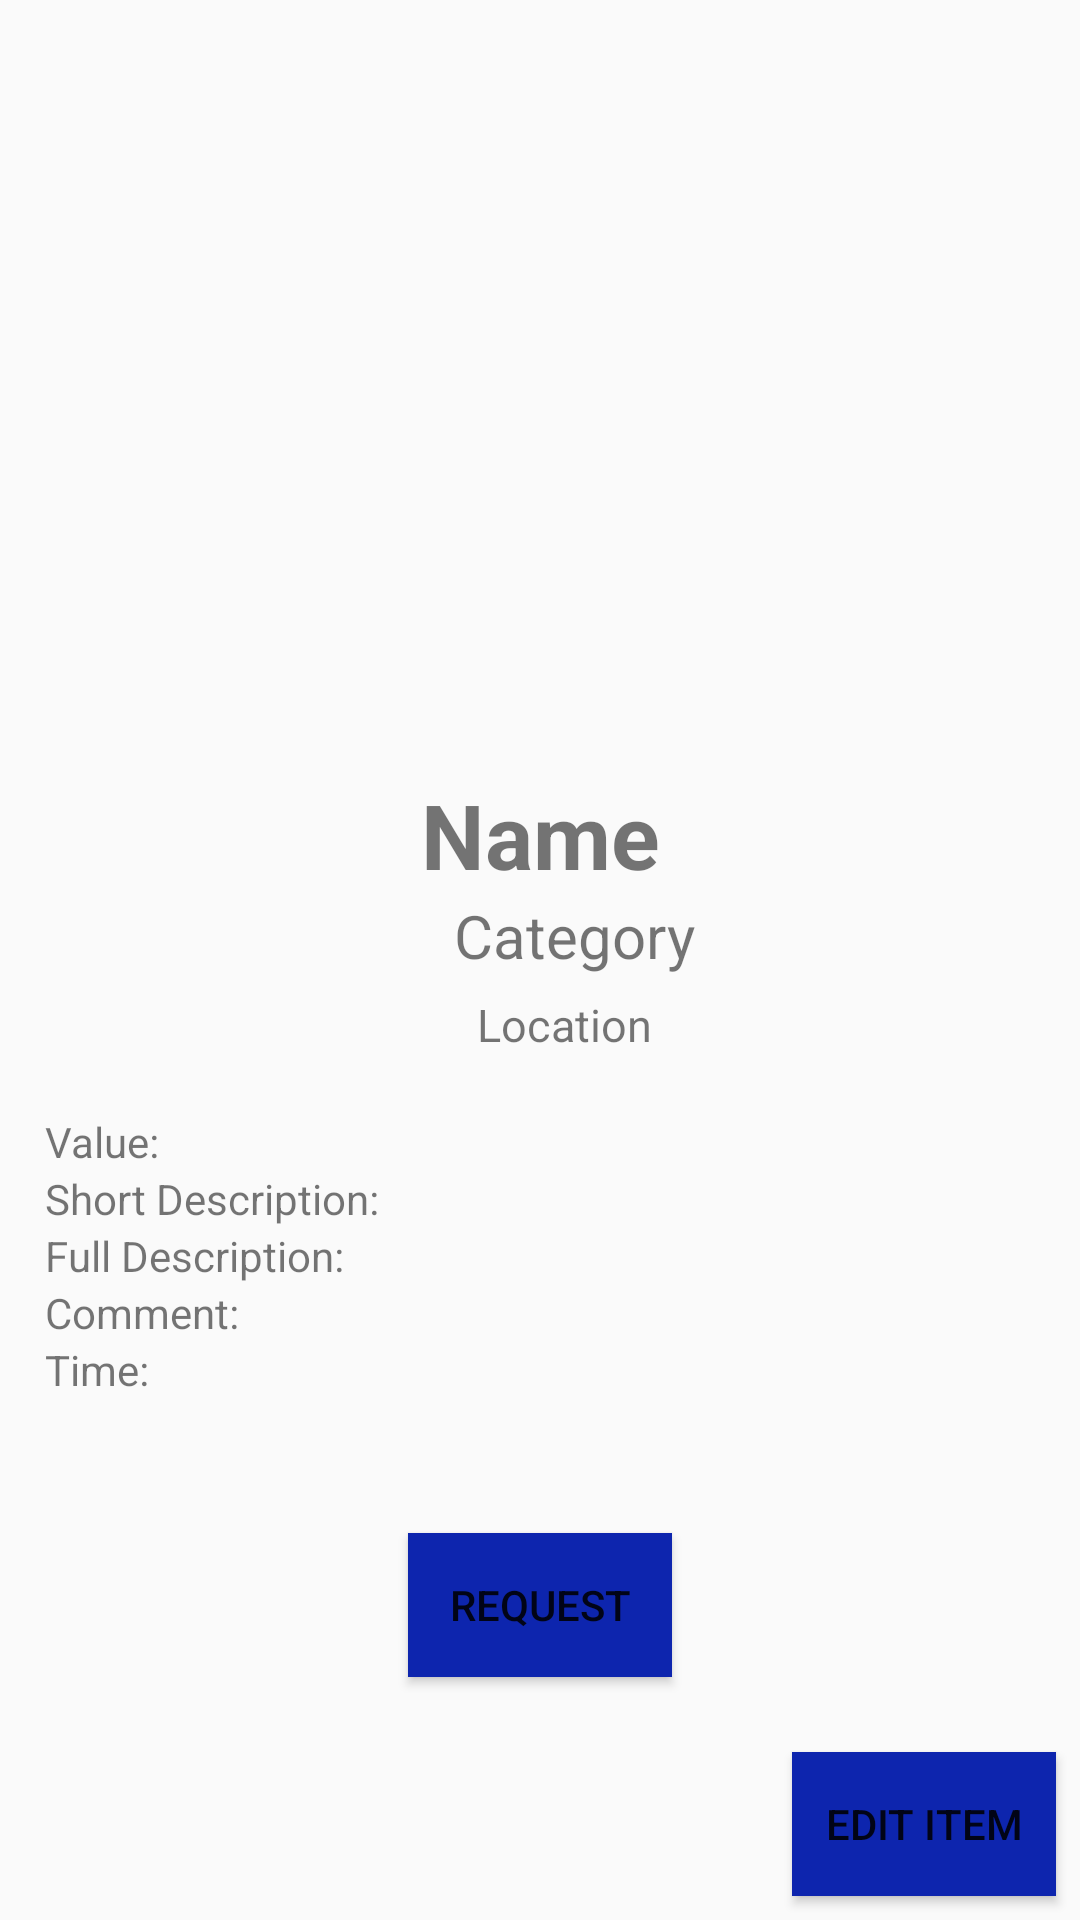

Produce the Android XML layout that renders to this screen, including the resource entries it uses.
<!-- AndroidManifest.xml: application theme AppTheme -->
<!-- res/layout/activity_donation_item_detail.xml -->
<?xml version="1.0" encoding="utf-8"?>
<RelativeLayout xmlns:android="http://schemas.android.com/apk/res/android"
    xmlns:app="http://schemas.android.com/apk/res-auto"
    xmlns:tools="http://schemas.android.com/tools"
android:layout_width="match_parent"
android:layout_height="match_parent"
tools:context=".controllers.DonationDetailsActivity">

    <TextView
        android:id="@+id/name"
        android:layout_width="match_parent"
        android:layout_height="wrap_content"
        android:layout_alignParentStart="true"
        android:layout_alignParentTop="true"
        android:layout_marginStart="0dp"
        android:layout_marginTop="258dp"
        android:text="Name"
        android:textAlignment="center"
        android:textSize="30sp"
        android:textStyle="bold" />

    <TextView
        android:id="@+id/location"
        android:layout_width="228dp"
        android:layout_height="wrap_content"
        android:layout_below="@+id/name"
        android:layout_alignParentStart="true"
        android:layout_marginStart="74dp"
        android:layout_marginTop="33dp"
        android:text="Location"
        android:textAlignment="center"
        android:textSize="15sp" />

    <TextView
        android:id="@+id/category"
        android:layout_width="249dp"
        android:layout_height="wrap_content"
        android:layout_below="@+id/name"
        android:layout_alignParentStart="true"
        android:layout_marginStart="67dp"
        android:layout_marginTop="0dp"
        android:text="Category"
        android:textAlignment="center"
        android:textSize="20sp" />

    <LinearLayout
        android:id="@+id/layout"
        android:layout_width="match_parent"
        android:layout_height="203dp"
        android:layout_alignParentStart="true"
        android:layout_alignParentTop="true"
        android:layout_marginStart="0dp"
        android:layout_marginTop="271dp"
        android:orientation="vertical">

        <TextView
            android:id="@+id/value"
            android:layout_width="match_parent"
            android:layout_height="wrap_content"
            android:layout_marginStart="15dp"
            android:layout_marginTop="100dp"
            android:text="Value:" />

        <TextView
            android:id="@+id/shortDescription"
            android:layout_width="match_parent"
            android:layout_height="wrap_content"
            android:layout_marginStart="15dp"
            android:text="Short Description:" />

        <TextView
            android:id="@+id/fullDescription"
            android:layout_width="match_parent"
            android:layout_height="wrap_content"
            android:layout_marginStart="15dp"
            android:text="Full Description:" />

        <TextView
            android:id="@+id/comment"
            android:layout_width="match_parent"
            android:layout_height="wrap_content"
            android:layout_marginStart="15dp"
            android:text="Comment:" />

        <TextView
            android:id="@+id/timeStamp"
            android:layout_width="match_parent"
            android:layout_height="wrap_content"
            android:layout_marginStart="15dp"
            android:text="Time:" />

    </LinearLayout>

    <ImageView
        android:id="@+id/photoView"
        android:layout_width="match_parent"
        android:layout_height="255dp"
        android:layout_alignParentStart="true"
        android:layout_alignParentTop="true"
        android:layout_marginStart="0dp"
        android:layout_marginTop="0dp"
        android:contentDescription="Image of Donation"
        tools:srcCompat="@tools:sample/backgrounds/scenic" />

    <Button
        android:id="@+id/editBtn"
        android:layout_width="wrap_content"
        android:layout_height="wrap_content"
        android:layout_alignParentEnd="true"
        android:layout_alignParentBottom="true"
        android:layout_marginEnd="8dp"
        android:layout_marginBottom="8dp"
        android:background="@color/colorPrimary"
        android:text="Edit Item"
        android:textColor="@color/common_google_signin_btn_text_dark_default" />

    <Button
        android:id="@+id/request"
        android:layout_width="wrap_content"
        android:layout_height="wrap_content"
        android:layout_below="@+id/layout"
        android:layout_centerHorizontal="true"
        android:layout_marginTop="37dp"
        android:background="@color/colorPrimary"
        android:text="Request"
        android:textColor="@color/common_google_signin_btn_text_dark_default" />
</RelativeLayout>
<!-- resources referenced by this layout -->
<resources>
  <color name="colorPrimary">#0d25ae</color>
  <style name="AppTheme" parent="Base.Theme.AppCompat.Light.DarkActionBar">
          
          <item name="colorPrimary">@color/colorPrimary</item>
          <item name="colorPrimaryDark">@color/colorPrimaryDark</item>
          <item name="colorAccent">@color/colorAccent</item>
          <item name="windowActionBar">false</item>
          <item name="windowNoTitle">true</item>
          <item name="android:windowFullscreen">false</item>
      </style>
  <color name="colorPrimaryDark">#7f8cdd</color>
  <color name="colorAccent">#FF4081</color>
</resources>
